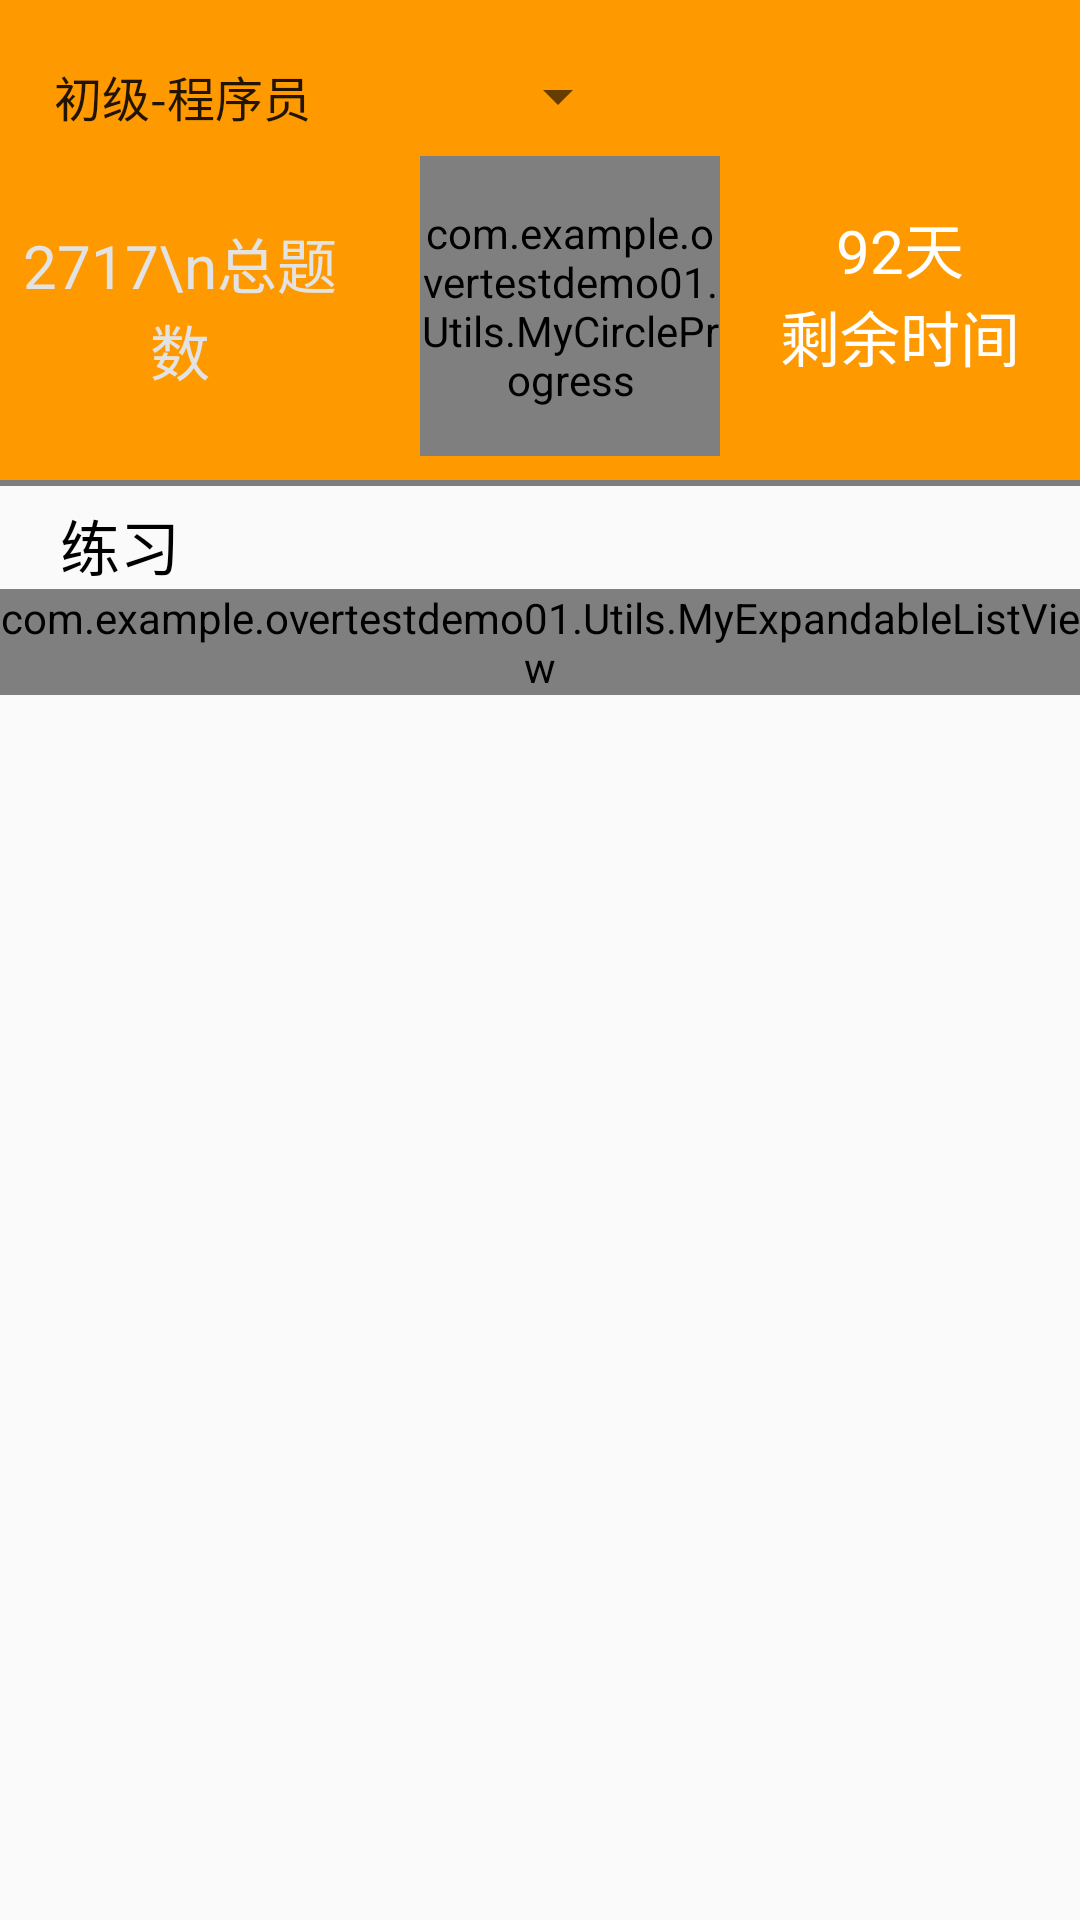

Android layout source for this screen:
<!-- AndroidManifest.xml: application theme Theme.Design.Light.NoActionBar -->
<!-- res/layout/fragment_index.xml -->
<?xml version="1.0" encoding="utf-8"?>
<ScrollView xmlns:android="http://schemas.android.com/apk/res/android"
    xmlns:app="http://schemas.android.com/apk/res-auto"
    xmlns:tools="http://schemas.android.com/tools"
    android:layout_width="match_parent"
    android:layout_height="match_parent"
    android:orientation="vertical"
    tools:context=".Index.IndexFragment">

    <LinearLayout
        android:layout_width="match_parent"
        android:layout_height="match_parent"
        android:orientation="vertical"
        >
        <RelativeLayout
            android:layout_width="match_parent"
            android:layout_height="160dp"
            android:background="#FF9900">

            <Spinner
                android:id="@+id/certificate"
                android:layout_width="200dp"
                android:layout_height="wrap_content"
                android:layout_marginLeft="10dp"
                android:layout_marginTop="20dp"
                android:entries="@array/certificate_choice"
                ></Spinner>

            <LinearLayout
                android:layout_width="match_parent"
                android:layout_height="match_parent"
                android:layout_below="@+id/certificate"
                android:orientation="horizontal">

                <LinearLayout
                    android:layout_width="0dp"
                    android:layout_height="match_parent"
                    android:layout_weight="1">

                    <TextView
                        android:id="@+id/all_topic"
                        android:layout_width="match_parent"
                        android:layout_height="wrap_content"
                        android:layout_below="@+id/certificate"
                        android:layout_centerVertical="true"
                        android:layout_gravity="center"
                        android:gravity="center"
                        android:text="2717\n总题数"
                        android:textColor="#E4E3E3"
                        android:textSize="20dp"></TextView>
                </LinearLayout>

                <LinearLayout
                    android:layout_width="0dp"
                    android:layout_height="match_parent"
                    android:layout_weight="1">
                    
                    
                    
                    
                    
                    
                    
                    <com.example.overtestdemo01.Utils.MyCircleProgress
                        android:id="@+id/simple"
                        android:layout_width="100dip"
                        android:layout_height="100dip"
                        android:layout_gravity="center"
                        android:layout_marginLeft="20dp" />
                </LinearLayout>

                <LinearLayout
                    android:layout_width="0dp"
                    android:layout_height="match_parent"
                    android:layout_weight="1">

                    <RelativeLayout
                        android:layout_width="match_parent"
                        android:layout_height="match_parent">

                        <TextView
                            android:id="@+id/residue_time"
                            android:layout_width="wrap_content"
                            android:layout_height="wrap_content"
                            android:layout_alignTop="@+id/all_topic"
                            android:layout_centerHorizontal="true"
                            android:layout_marginLeft="25dp"
                            android:layout_marginTop="24dp"
                            android:text="92天"
                            android:textColor="@color/white"
                            android:textSize="20dp"
                            tools:ignore="NotSibling"></TextView>

                        <TextView
                            android:id="@+id/residue_time_dic"
                            android:layout_width="wrap_content"
                            android:layout_height="wrap_content"
                            android:layout_below="@+id/residue_time"
                            android:layout_centerHorizontal="true"
                            android:layout_marginLeft="10dp"
                            android:text="剩余时间"
                            android:textSize="20dp"
                            android:textColor="@color/white"></TextView>
                    </RelativeLayout>

                </LinearLayout>
            </LinearLayout>



        </RelativeLayout>

        <View
            android:layout_width="match_parent"
            android:layout_height="2dp"
            android:background="#7E7E7E"
            ></View>
        <TextView
            android:layout_width="wrap_content"
            android:layout_height="wrap_content"
            android:text="练习"
            android:textSize="20dp"
            android:textColor="@color/black"
            android:layout_marginLeft="20dp"
            android:layout_marginTop="5dp"
            ></TextView>

        <com.example.overtestdemo01.Utils.MyExpandableListView
            android:id="@+id/ep_lv"
            android:layout_width="match_parent"
            android:layout_height="wrap_content"
            android:fillViewport="true"></com.example.overtestdemo01.Utils.MyExpandableListView>
    </LinearLayout>


</ScrollView>
<!-- resources referenced by this layout -->
<resources>
  <string-array name="certificate_choice">
          <item>初级-程序员</item>
          <item>初级-网络管理员</item>
          <item>初级-多媒体应用制作技术员</item>
          <item>初级-电子商务技术员</item>
          <item>初级-信息系统运行管理员</item>
          <item>初级-网页制作员</item>
          <item>初级-信息处理技术员</item>
          <item>中级-软件评测师</item>
          <item>中级-软件设计师</item>
          <item>中级-软件过程能力评估师</item>
          <item>中级-网络工程师</item>
          <item>中级-多媒体应用设计师</item>
          <item>中级-嵌入式系统设计师</item>
          <item>中级-计算机辅助设计师</item>
          <item>中级-系统集成项目管理工程师</item>
          <item>中级-信息系统监理师</item>
          <item>中级-信息安全工程师</item>
          <item>中级-数据库系统工程师</item>
          <item>中级-信息系统管理工程师</item>
          <item>中级-计算机硬件工程师</item>
          <item>中级-信息技术支持工程师</item>
          <item>高级-信息系统项目管理师</item>
          <item>高级-系统分析师</item>
          <item>高级-系统架构设计师</item>
          <item>高级-网络规划设计师</item>
          <item>高级-系统规划与管理师</item>
      </string-array>
  <!-- not gathered from this repository: default colours our renderer supplied (Android Studio template values) -->
  <color name="black">#FF000000</color>
  <color name="white">#FFFFFFFF</color>
</resources>
